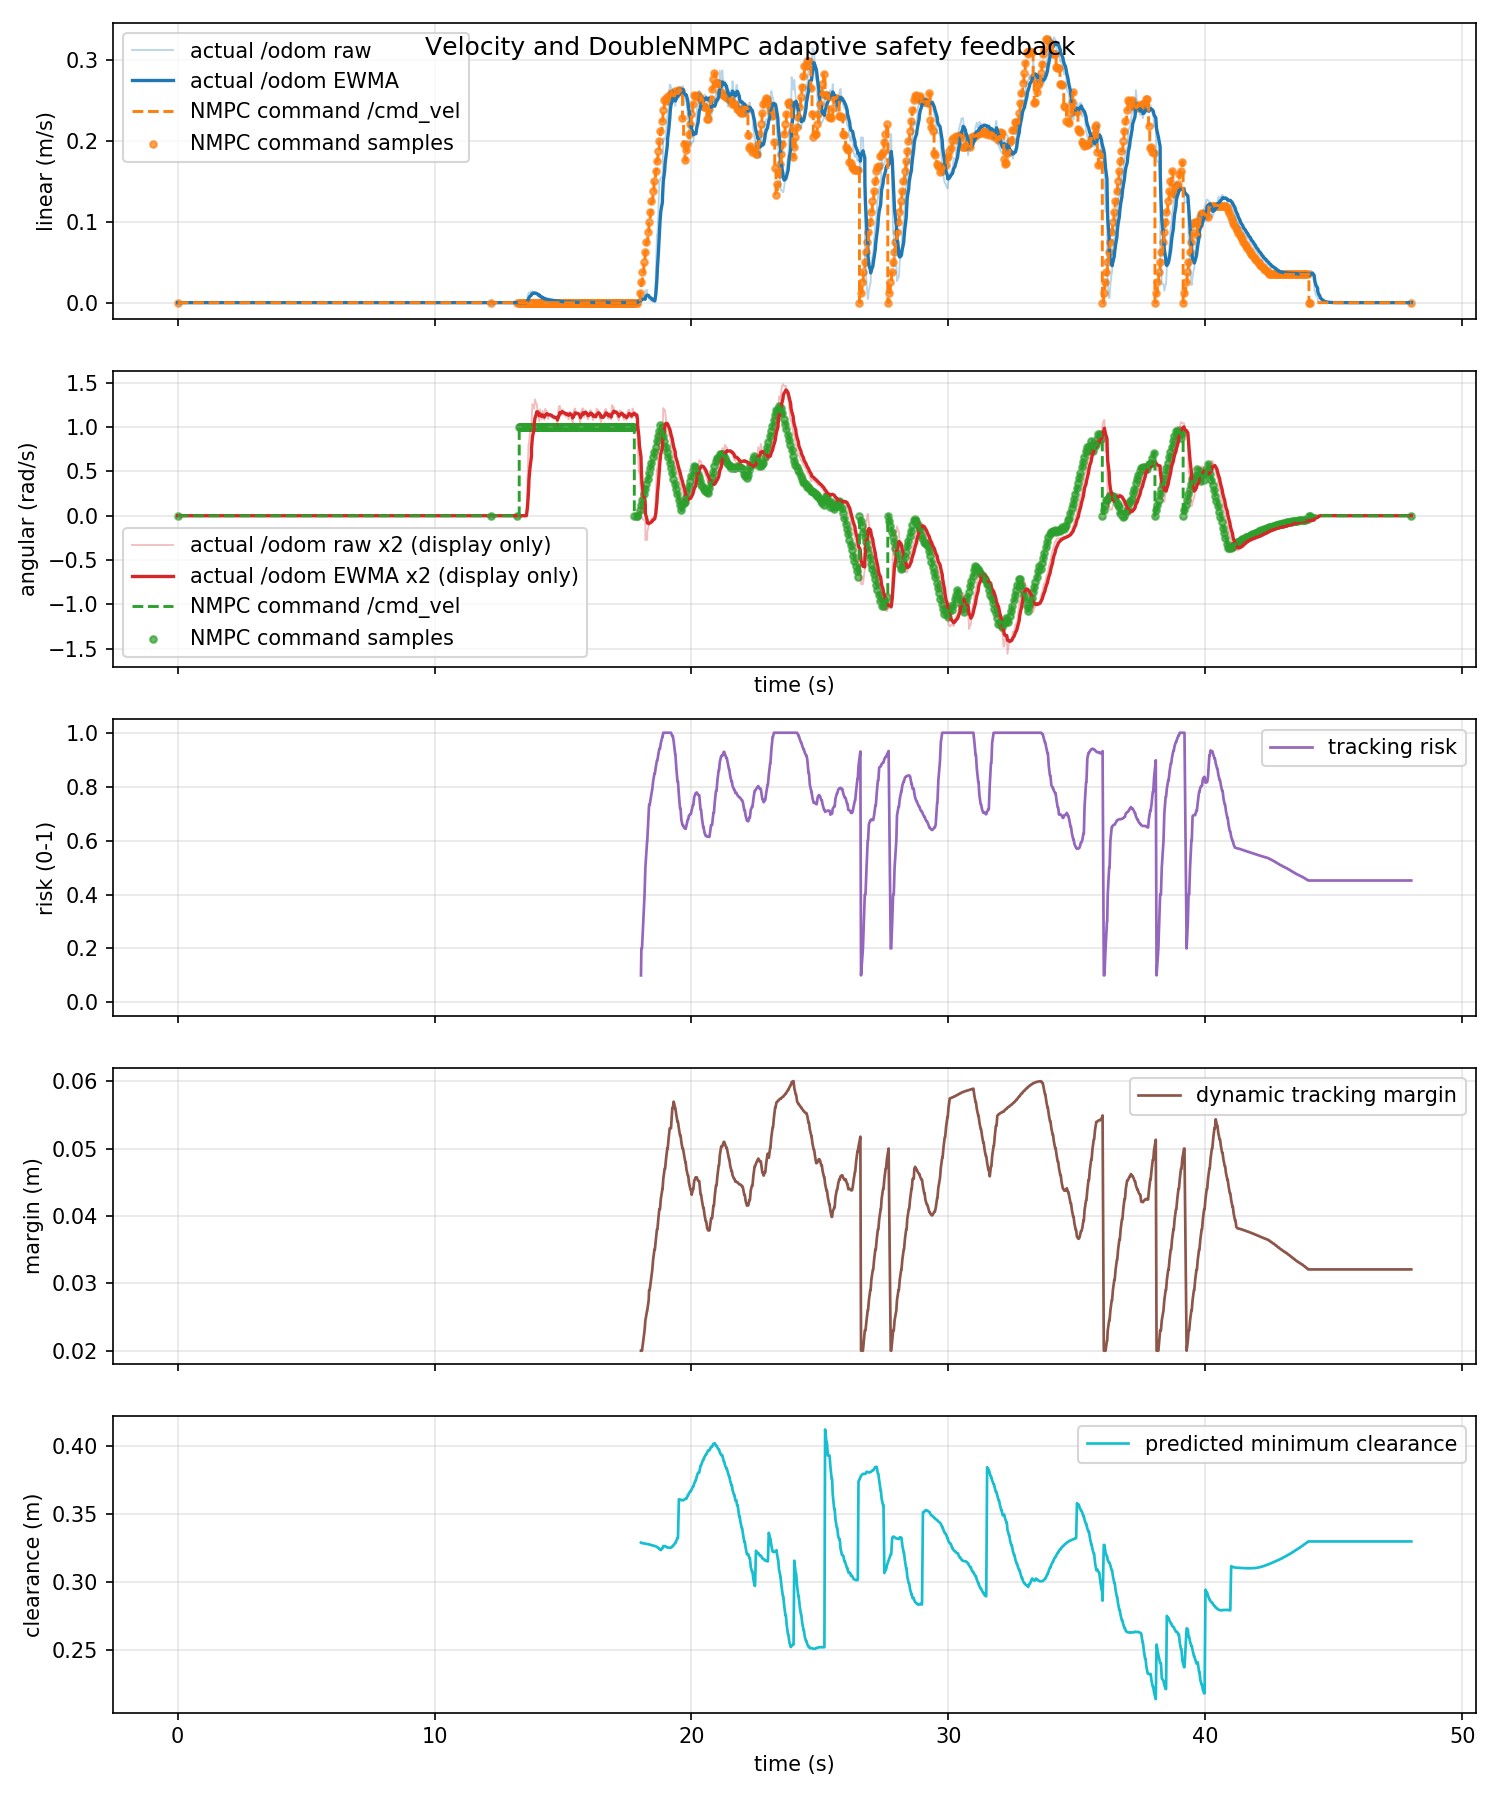

Values plotted in this chart, from the file beside it:
time_s, actual_linear_mps, actual_angular_radps, command_linear_mps, command_angular_radps, command_linear_abs_mps, command_angular_abs_radps, tracking_risk, dynamic_safe_margin_m, predicted_min_clearance_m
0.0, 0.0, 0.0, 0.0, 0.0, 0.0, 0.0, nan, nan, nan
0.06376, 0.0, 0.0, 0.0, 0.0, 0.0, 0.0, nan, nan, nan
0.07508, 0.0, 0.0, 0.0, 0.0, 0.0, 0.0, nan, nan, nan
0.1111, 0.0, 0.0, 0.0, 0.0, 0.0, 0.0, nan, nan, nan
0.1493, 0.0, 0.0, 0.0, 0.0, 0.0, 0.0, nan, nan, nan
0.1751, 0.0, 0.0, 0.0, 0.0, 0.0, 0.0, nan, nan, nan
0.2118, 0.0, 0.0, 0.0, 0.0, 0.0, 0.0, nan, nan, nan
0.2751, 0.0, 0.0, 0.0, 0.0, 0.0, 0.0, nan, nan, nan
0.2915, 0.0, 0.0, 0.0, 0.0, 0.0, 0.0, nan, nan, nan
0.2996, 0.0, 0.0, 0.0, 0.0, 0.0, 0.0, nan, nan, nan
0.3751, 0.0, 0.0, 0.0, 0.0, 0.0, 0.0, nan, nan, nan
0.3789, 0.0, 0.0, 0.0, 0.0, 0.0, 0.0, nan, nan, nan
0.4071, 0.0, 0.0, 0.0, 0.0, 0.0, 0.0, nan, nan, nan
0.4499, 0.0, 0.0, 0.0, 0.0, 0.0, 0.0, nan, nan, nan
0.4751, 0.0, 0.0, 0.0, 0.0, 0.0, 0.0, nan, nan, nan
0.5113, 0.0, 0.0, 0.0, 0.0, 0.0, 0.0, nan, nan, nan
0.5751, 0.0, 0.0, 0.0, 0.0, 0.0, 0.0, nan, nan, nan
0.5798, 0.0, 0.0, 0.0, 0.0, 0.0, 0.0, nan, nan, nan
0.6104, 0.0, 0.0, 0.0, 0.0, 0.0, 0.0, nan, nan, nan
0.652, 0.0, 0.0, 0.0, 0.0, 0.0, 0.0, nan, nan, nan
0.6751, 0.0, 0.0, 0.0, 0.0, 0.0, 0.0, nan, nan, nan
0.7187, 0.0, 0.0, 0.0, 0.0, 0.0, 0.0, nan, nan, nan
0.7751, 0.0, 0.0, 0.0, 0.0, 0.0, 0.0, nan, nan, nan
0.7809, 0.0, 0.0, 0.0, 0.0, 0.0, 0.0, nan, nan, nan
0.7972, 0.0, 0.0, 0.0, 0.0, 0.0, 0.0, nan, nan, nan
0.8751, 0.0, 0.0, 0.0, 0.0, 0.0, 0.0, nan, nan, nan
0.8794, 0.0, 0.0, 0.0, 0.0, 0.0, 0.0, nan, nan, nan
0.9313, 0.0, 0.0, 0.0, 0.0, 0.0, 0.0, nan, nan, nan
0.9623, 0.0, 0.0, 0.0, 0.0, 0.0, 0.0, nan, nan, nan
0.9751, 0.0, 0.0, 0.0, 0.0, 0.0, 0.0, nan, nan, nan
1.012, 0.0, 0.0, 0.0, 0.0, 0.0, 0.0, nan, nan, nan
1.05, 0.0, 0.0, 0.0, 0.0, 0.0, 0.0, nan, nan, nan
1.075, 0.0, 0.0, 0.0, 0.0, 0.0, 0.0, nan, nan, nan
1.113, 0.0, 0.0, 0.0, 0.0, 0.0, 0.0, nan, nan, nan
1.175, 0.0, 0.0, 0.0, 0.0, 0.0, 0.0, nan, nan, nan
1.181, 0.0, 0.0, 0.0, 0.0, 0.0, 0.0, nan, nan, nan
1.203, 0.0, 0.0, 0.0, 0.0, 0.0, 0.0, nan, nan, nan
1.268, 0.0, 0.0, 0.0, 0.0, 0.0, 0.0, nan, nan, nan
1.275, 0.0, 0.0, 0.0, 0.0, 0.0, 0.0, nan, nan, nan
1.343, 0.0, 0.0, 0.0, 0.0, 0.0, 0.0, nan, nan, nan
1.35, 0.0, 0.0, 0.0, 0.0, 0.0, 0.0, nan, nan, nan
1.375, 0.0, 0.0, 0.0, 0.0, 0.0, 0.0, nan, nan, nan
1.411, 0.0, 0.0, 0.0, 0.0, 0.0, 0.0, nan, nan, nan
1.475, 0.0, 0.0, 0.0, 0.0, 0.0, 0.0, nan, nan, nan
1.495, 0.0, 0.0, 0.0, 0.0, 0.0, 0.0, nan, nan, nan
1.505, 0.0, 0.0, 0.0, 0.0, 0.0, 0.0, nan, nan, nan
1.569, 0.0, 0.0, 0.0, 0.0, 0.0, 0.0, nan, nan, nan
1.575, 0.0, 0.0, 0.0, 0.0, 0.0, 0.0, nan, nan, nan
1.64, 0.0, 0.0, 0.0, 0.0, 0.0, 0.0, nan, nan, nan
1.65, 0.0, 0.0, 0.0, 0.0, 0.0, 0.0, nan, nan, nan
1.675, 0.0, 0.0, 0.0, 0.0, 0.0, 0.0, nan, nan, nan
1.711, 0.0, 0.0, 0.0, 0.0, 0.0, 0.0, nan, nan, nan
1.772, 0.0, 0.0, 0.0, 0.0, 0.0, 0.0, nan, nan, nan
1.775, 0.0, 0.0, 0.0, 0.0, 0.0, 0.0, nan, nan, nan
1.799, 0.0, 0.0, 0.0, 0.0, 0.0, 0.0, nan, nan, nan
1.856, 0.0, 0.0, 0.0, 0.0, 0.0, 0.0, nan, nan, nan
1.875, 0.0, 0.0, 0.0, 0.0, 0.0, 0.0, nan, nan, nan
1.928, 0.0, 0.0, 0.0, 0.0, 0.0, 0.0, nan, nan, nan
1.96, 0.0, 0.0, 0.0, 0.0, 0.0, 0.0, nan, nan, nan
1.976, 0.0, 0.0, 0.0, 0.0, 0.0, 0.0, nan, nan, nan
... 1,372 more rows
